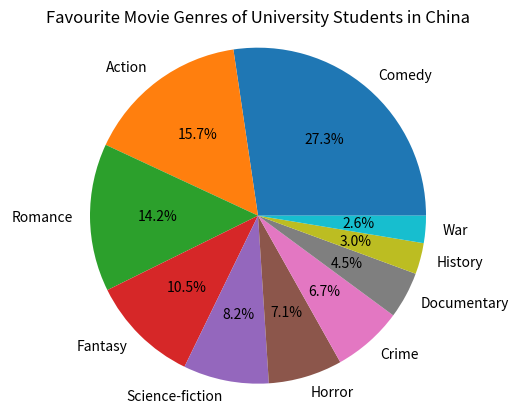

Reproduce this figure in Python. (Note: this script raises an exception after producing the figure.)
# Create a dictionary to store the number of students who prefer each movie genre
movie_genres = {'Comedy': 73, 'Action': 42, 'Romance': 38, 'Fantasy': 28, 'Science-fiction': 22,
              'Horror': 19, 'Crime': 18, 'Documentary': 12, 'History': 8, 'War': 7}

import matplotlib.pyplot as plt

#print the dictionary
print(movie_genres)


# Set the labels and sizes for each pie slice
labels = movie_genres.keys()
sizes = movie_genres.values()

# Plot the pie chart
plt.pie(sizes, labels=labels, autopct='%1.1f%%')

# set same scale
plt.axis('equal')

# Set the title of the plot
plt.title('Favourite Movie Genres of University Students in China')

# Show the plot
plt.show()

# Define the requested genre
requested_genre = 'Comedy'

# Get the number of students who prefer the requested genre from the dictionary
num_students = movie_dict[requested_genre]

# Print the result
print(f"The number of university students who prefer {requested_genre} is: {num_students}")

